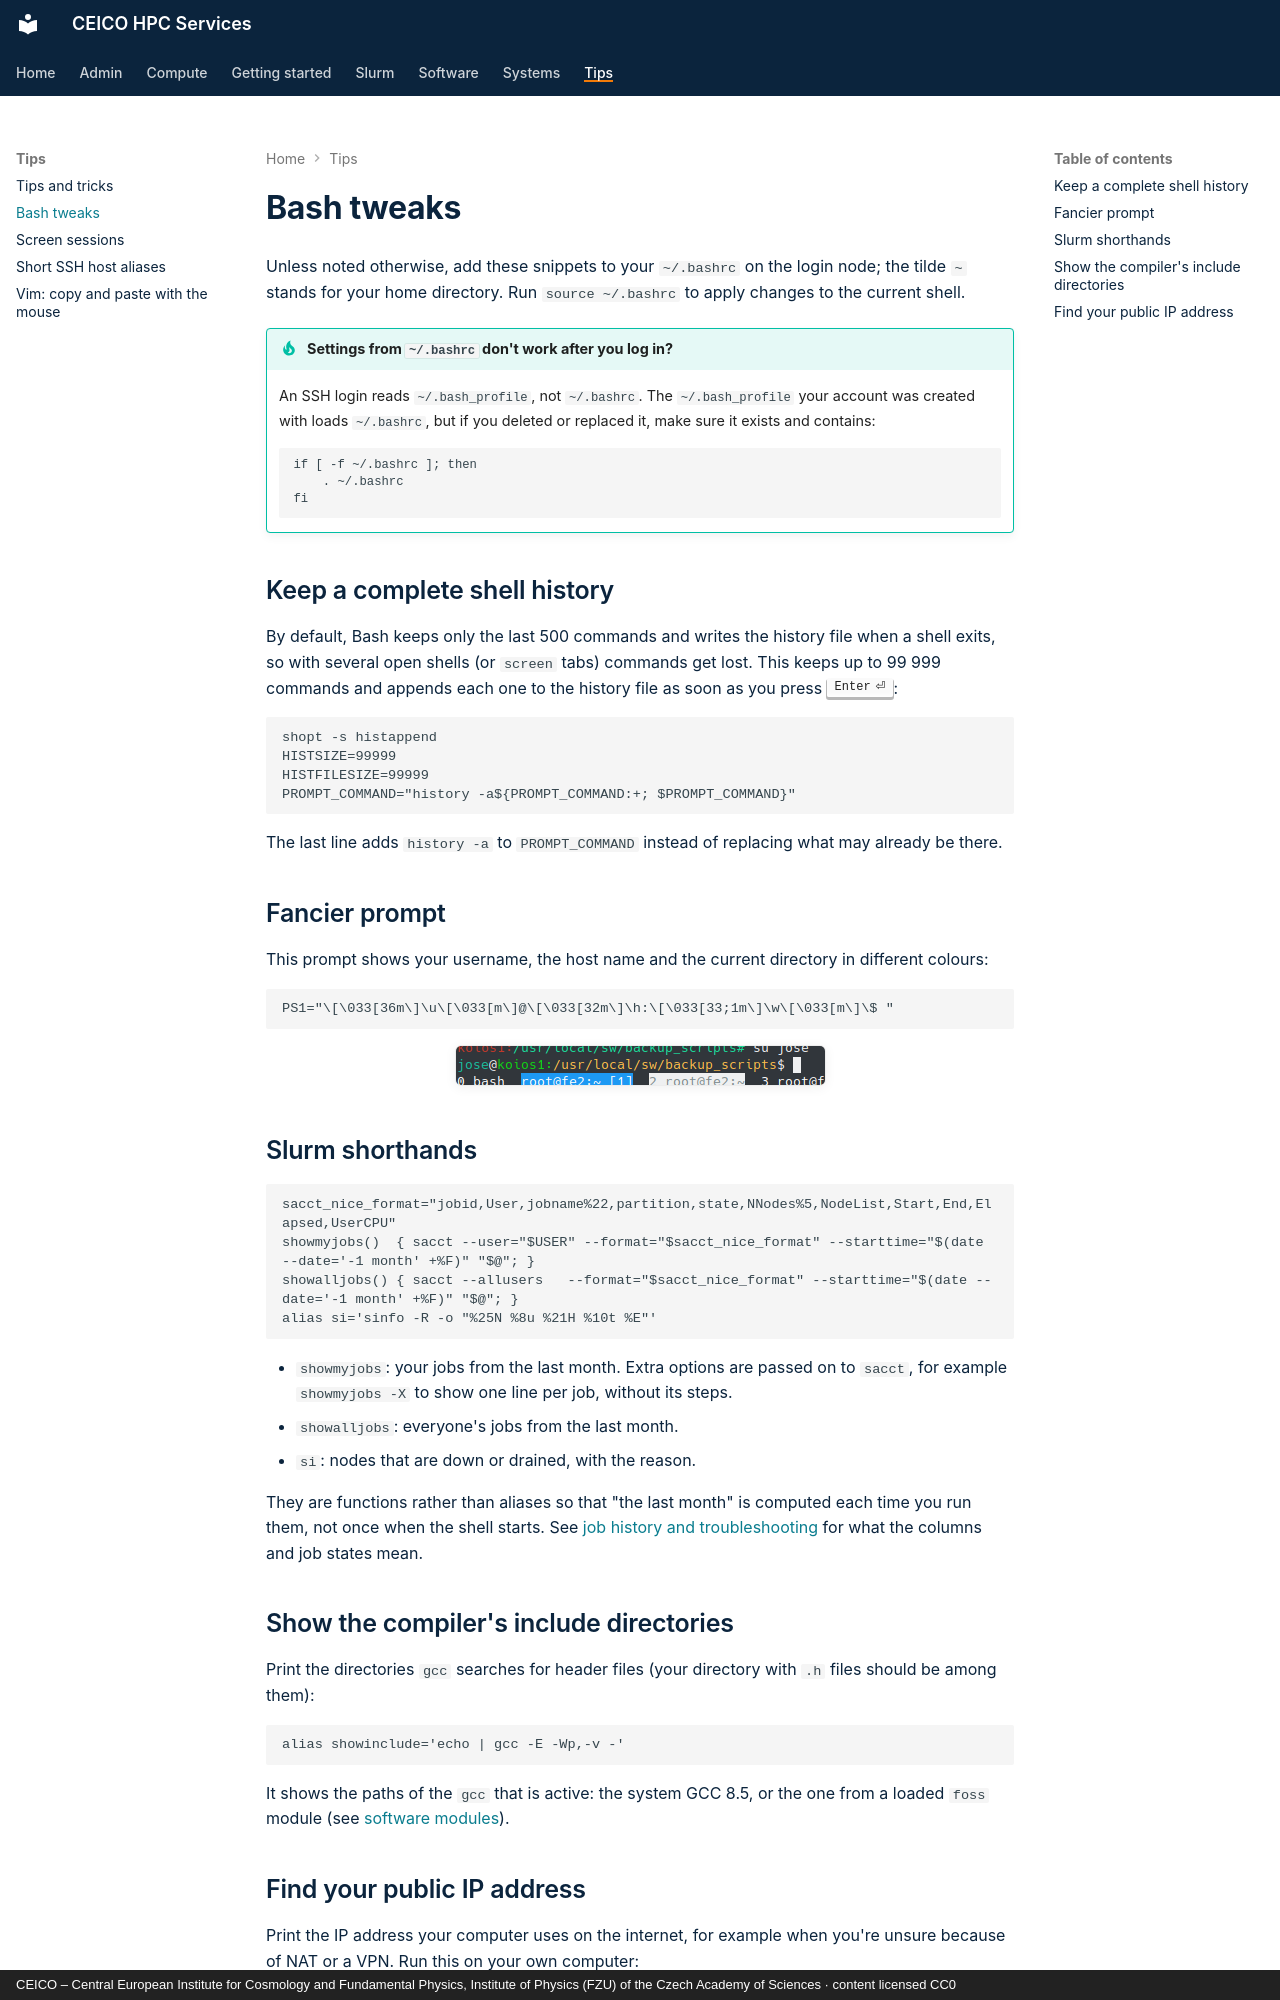

repository: ceico-cz/hpc-docs · page: tips/bash-tweaks/index.html · generator: mkdocs · copyright: CEICO – Central European Institute for Cosmology and Fundamental Physics, Institute of Physics (FZU) of the Czech Academy of Sciences · content licensed CC0

---
title: "Bash tweaks"
wikijs_updated: 2023-11-15
---

# Bash tweaks

Unless noted otherwise, add these snippets to your `~/.bashrc` on the login node; the tilde
`~` stands for your home directory. Run `source ~/.bashrc` to apply changes to the current
shell.

!!! tip "Settings from `~/.bashrc` don't work after you log in?"
    An SSH login reads `~/.bash_profile`, not `~/.bashrc`. The `~/.bash_profile` your account
    was created with loads `~/.bashrc`, but if you deleted or replaced it, make sure it exists
    and contains:

    ```
    if [ -f ~/.bashrc ]; then
        . ~/.bashrc
    fi
    ```

## Keep a complete shell history

By default, Bash keeps only the last 500 commands and writes the history file when a shell
exits, so with several open shells (or `screen` tabs) commands get lost. This keeps up to
99 999 commands and appends each one to the history file as soon as you press ++enter++:

```
shopt -s histappend
HISTSIZE=99999
HISTFILESIZE=99999
PROMPT_COMMAND="history -a${PROMPT_COMMAND:+; $PROMPT_COMMAND}"
```

The last line adds `history -a` to `PROMPT_COMMAND` instead of replacing what may already be
there.

## Fancier prompt

This prompt shows your username, the host name and the current directory in different colours:

```
PS1="\[\033[36m\]\u\[\033[m\]@\[\033[32m\]\h:\[\033[33;1m\]\w\[\033[m\]\$ "
```

![Coloured bash prompt showing user, host and working directory](../screenshots/koios_prompt.png)

## Slurm shorthands

```
sacct_nice_format="jobid,User,jobname%22,partition,state,NNodes%5,NodeList,Start,End,Elapsed,UserCPU"
showmyjobs()  { sacct --user="$USER" --format="$sacct_nice_format" --starttime="$(date --date='-1 month' +%F)" "$@"; }
showalljobs() { sacct --allusers   --format="$sacct_nice_format" --starttime="$(date --date='-1 month' +%F)" "$@"; }
alias si='sinfo -R -o "%25N %8u %21H %10t %E"'
```

* `showmyjobs`: your jobs from the last month. Extra options are passed on to `sacct`, for
  example `showmyjobs -X` to show one line per job, without its steps.
* `showalljobs`: everyone's jobs from the last month.
* `si`: nodes that are down or drained, with the reason.

They are functions rather than aliases so that "the last month" is computed each time you run
them, not once when the shell starts. See [job history and troubleshooting](../compute/troubleshooting.md)
for what the columns and job states mean.

## Show the compiler's include directories

Print the directories `gcc` searches for header files (your directory with `.h` files should be
among them):

```
alias showinclude='echo | gcc -E -Wp,-v -'
```

It shows the paths of the `gcc` that is active: the system GCC 8.5, or the one from a loaded
`foss` module (see [software modules](../software/modules.md)).
